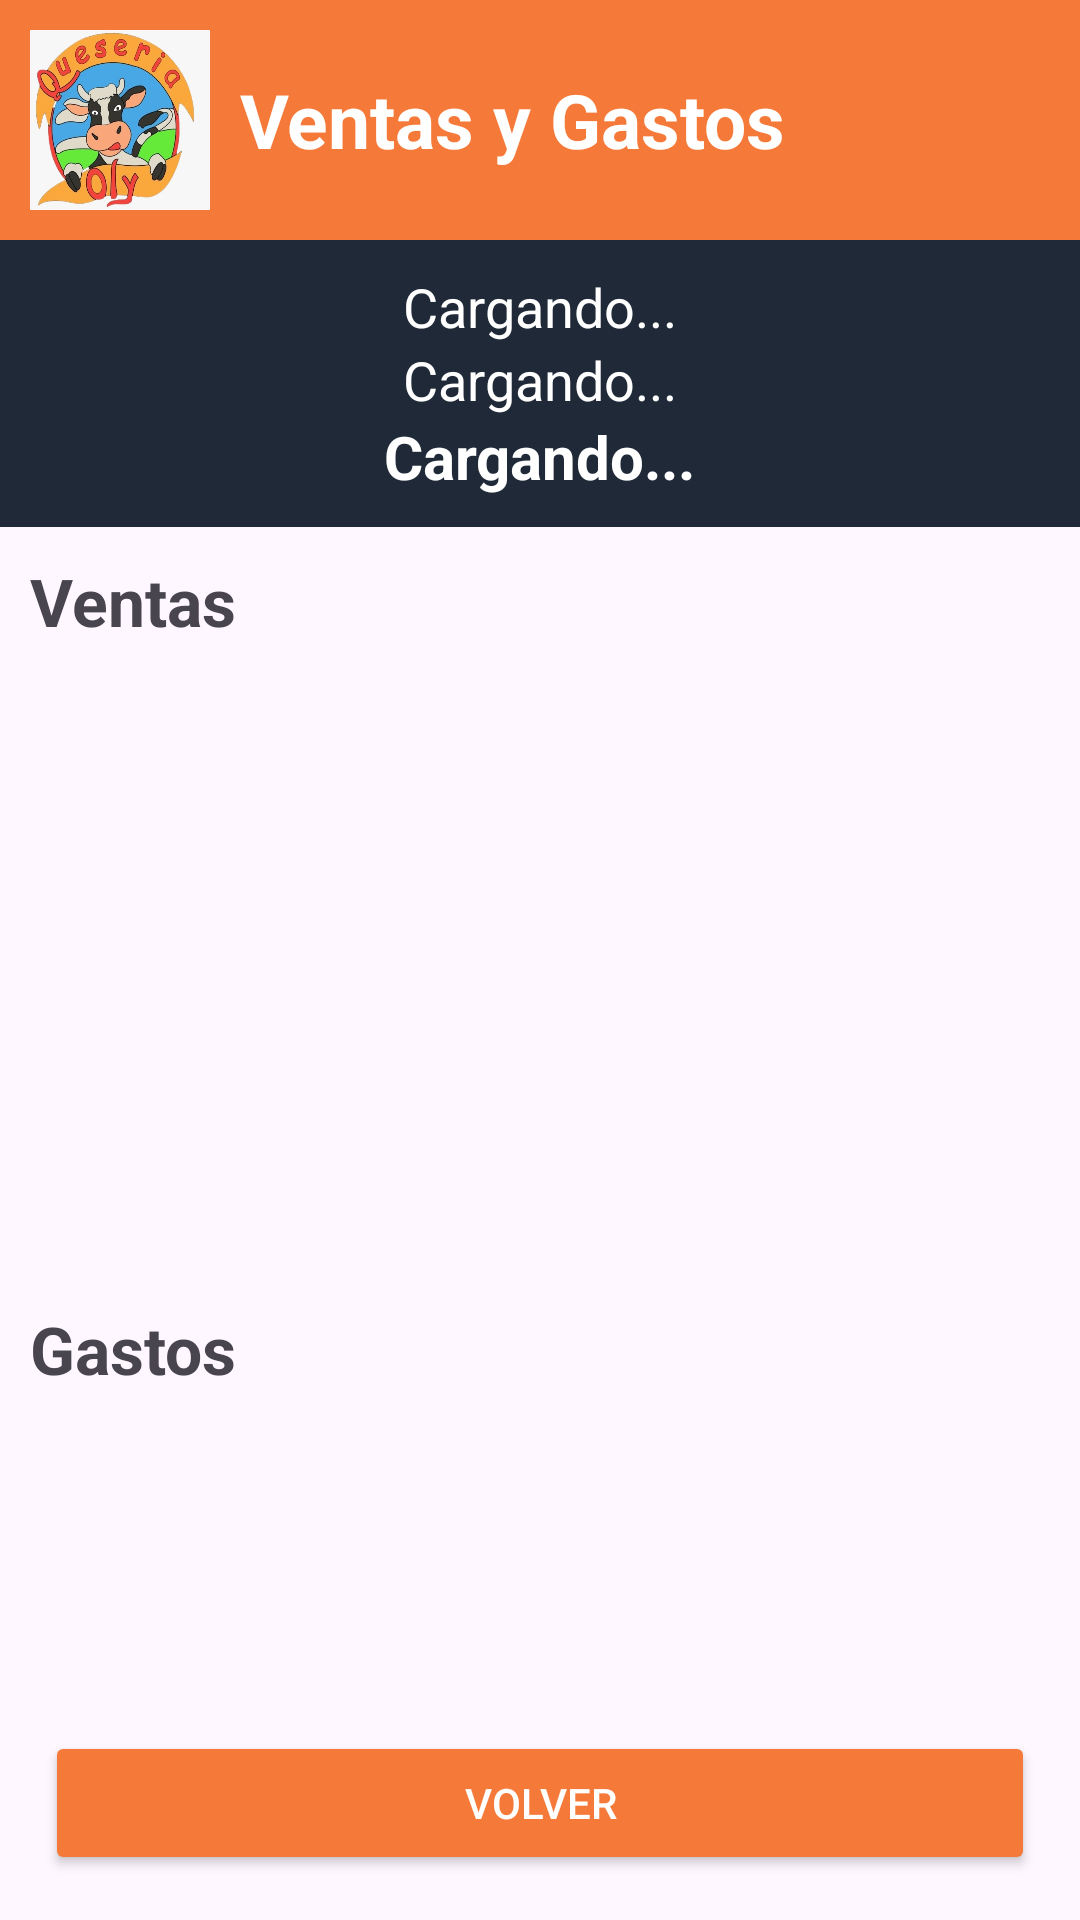

Produce the Android XML layout that renders to this screen, including the resource entries it uses.
<!-- AndroidManifest.xml: application theme Theme.TiendaOly -->
<!-- res/layout/activity_control_admin.xml -->
<?xml version="1.0" encoding="utf-8"?>
<androidx.constraintlayout.widget.ConstraintLayout
    xmlns:android="http://schemas.android.com/apk/res/android"
    xmlns:app="http://schemas.android.com/apk/res-auto"
    xmlns:tools="http://schemas.android.com/tools"
    android:id="@+id/main"
    android:layout_width="match_parent"
    android:layout_height="match_parent"
    tools:context=".Vistas.ControlAdmin">

    
    <LinearLayout
        android:id="@+id/barraSuperior"
        android:layout_width="0dp"
        android:layout_height="wrap_content"
        android:orientation="horizontal"
        android:gravity="center_vertical"
        android:background="#f57a3a"
        android:padding="10dp"
        app:layout_constraintTop_toTopOf="parent"
        app:layout_constraintStart_toStartOf="parent"
        app:layout_constraintEnd_toEndOf="parent">

        <ImageView
            android:id="@+id/logo"
            android:layout_width="60dp"
            android:layout_height="60dp"
            android:src="@drawable/logo"
            android:layout_marginEnd="10dp" />

        <TextView
            android:id="@+id/tituloCatalogo"
            android:layout_width="wrap_content"
            android:layout_height="wrap_content"
            android:gravity="center_vertical"
            android:text="Ventas y Gastos"
            android:textSize="25sp"
            android:textColor="#FFFFFF"
            android:textStyle="bold" />
    </LinearLayout>

    
    <LinearLayout
        android:id="@+id/barraReporte"
        android:layout_width="0dp"
        android:layout_height="wrap_content"
        android:orientation="vertical"
        android:gravity="center"
        android:background="#1f2937"
        android:padding="10dp"
        app:layout_constraintTop_toBottomOf="@id/barraSuperior"
        app:layout_constraintStart_toStartOf="parent"
        app:layout_constraintEnd_toEndOf="parent">

        <TextView
            android:id="@+id/txtTotalVentas"
            android:layout_width="wrap_content"
            android:layout_height="wrap_content"
            android:text="Cargando..."
            android:textColor="#FFFFFF"
            android:textSize="18sp" />

        <TextView
            android:id="@+id/txtTotalRetiros"
            android:layout_width="wrap_content"
            android:layout_height="wrap_content"
            android:text="Cargando..."
            android:textColor="#FFFFFF"
            android:textSize="18sp" />

        <TextView
            android:id="@+id/txtSaldoFinal"
            android:layout_width="wrap_content"
            android:layout_height="wrap_content"
            android:text="Cargando..."
            android:textColor="#FFFFFF"
            android:textSize="20sp"
            android:textStyle="bold" />
    </LinearLayout>

    
    <TextView
        android:id="@+id/tituloVentas"
        android:layout_width="0dp"
        android:layout_height="wrap_content"
        android:text="Ventas"
        android:textSize="22sp"
        android:textStyle="bold"
        android:padding="10dp"
        app:layout_constraintTop_toBottomOf="@id/barraReporte"
        app:layout_constraintStart_toStartOf="parent"
        app:layout_constraintEnd_toEndOf="parent" />

    
    <androidx.recyclerview.widget.RecyclerView
        android:id="@+id/rcvVentas"
        android:layout_width="0dp"
        android:layout_height="200dp"
        android:layout_marginHorizontal="10dp"
        app:layout_constraintTop_toBottomOf="@id/tituloVentas"
        app:layout_constraintStart_toStartOf="parent"
        app:layout_constraintEnd_toEndOf="parent" />

    
    <TextView
        android:id="@+id/tituloGastos"
        android:layout_width="0dp"
        android:layout_height="wrap_content"
        android:text="Gastos"
        android:textSize="22sp"
        android:textStyle="bold"
        android:padding="10dp"
        app:layout_constraintTop_toBottomOf="@id/rcvVentas"
        app:layout_constraintStart_toStartOf="parent"
        app:layout_constraintEnd_toEndOf="parent" />

    
    <androidx.recyclerview.widget.RecyclerView
        android:id="@+id/rcvGastos"
        android:layout_width="0dp"
        android:layout_height="0dp"
        android:layout_margin="10dp"
        app:layout_constraintTop_toBottomOf="@id/tituloGastos"
        app:layout_constraintBottom_toTopOf="@id/btnVolverAdmin"
        app:layout_constraintStart_toStartOf="parent"
        app:layout_constraintEnd_toEndOf="parent" />

    
    <Button
        android:id="@+id/btnVolverAdmin"
        android:layout_width="0dp"
        android:layout_height="wrap_content"
        android:text="Volver"
        android:textColor="#FFFFFF"
        android:padding="12dp"
        app:backgroundTint="#f57a3a"
        android:layout_margin="15dp"
        app:layout_constraintBottom_toBottomOf="parent"
        app:layout_constraintStart_toStartOf="parent"
        app:layout_constraintEnd_toEndOf="parent" />

</androidx.constraintlayout.widget.ConstraintLayout>
<!-- resources referenced by this layout -->
<resources>
  <!-- drawable logo: jpg bitmap (drawable, 58747 bytes) -->
  <style name="Theme.TiendaOly" parent="Base.Theme.TiendaOly" />
  <style name="Base.Theme.TiendaOly" parent="Theme.Material3.DayNight.NoActionBar">
          
          
      </style>
</resources>
